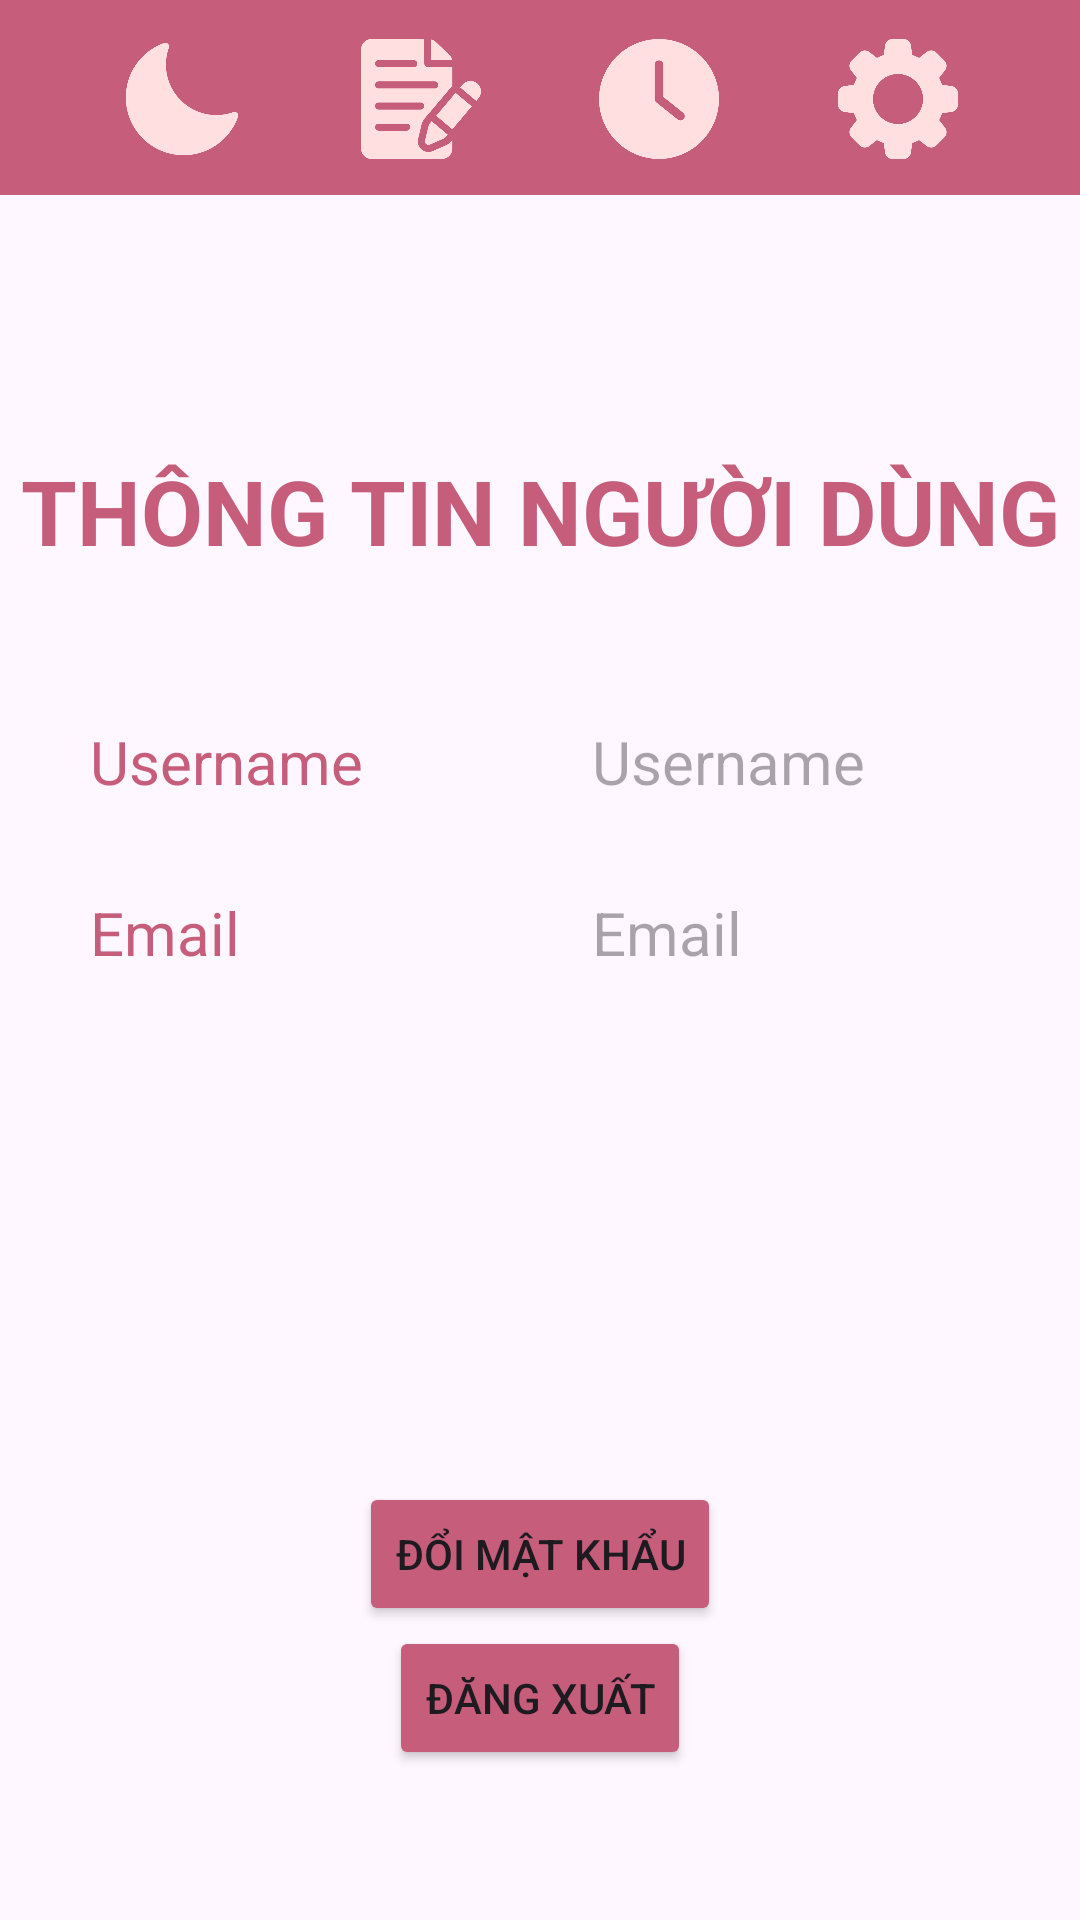

Produce the Android XML layout that renders to this screen, including the resource entries it uses.
<!-- AndroidManifest.xml: application theme Theme.UIdoan -->
<!-- res/layout/user_manage.xml -->
<?xml version="1.0" encoding="utf-8"?>
<androidx.constraintlayout.widget.ConstraintLayout xmlns:android="http://schemas.android.com/apk/res/android"
    xmlns:app="http://schemas.android.com/apk/res-auto"
    xmlns:tools="http://schemas.android.com/tools"
    android:layout_width="match_parent"
    android:layout_height="match_parent"
    tools:context=".user_manager"
    >

    <androidx.appcompat.widget.Toolbar
        android:id="@+id/toolbar"
        android:layout_width="match_parent"
        android:layout_height="65dp"
        android:background="@color/darkpink"
        android:minHeight="?attr/actionBarSize"
        android:theme="?attr/actionBarTheme"
        app:layout_constraintTop_toTopOf="parent"
        tools:layout_editor_absoluteX="0dp" />

    <ImageButton
        android:id="@+id/iBt_mode"
        android:layout_width="40dp"
        android:layout_height="40dp"
        android:layout_marginStart="1dp"
        android:layout_marginTop="13dp"
        android:background="@color/darkpink"
        android:contentDescription="@string/nightmode"
        android:onClick="night_user"
        android:scaleType="fitXY"
        app:layout_constraintLeft_toLeftOf="parent"
        app:layout_constraintRight_toLeftOf="@id/iBtFindNote"
        app:layout_constraintTop_toTopOf="parent"
        app:srcCompat="@drawable/dark" />

    <ImageButton
        android:id="@+id/iBtFindNote"
        android:onClick="day_main"
        android:layout_width="40dp"
        android:layout_height="40dp"
        android:layout_marginTop="13dp"
        android:background="@color/darkpink"
        android:contentDescription="@string/note"
        android:scaleType="fitXY"
        app:layout_constraintLeft_toRightOf="@id/iBt_mode"
        app:layout_constraintRight_toLeftOf="@id/iBt_settime"
        app:layout_constraintTop_toTopOf="parent"
        app:srcCompat="@drawable/light_note" />

    <ImageButton
        android:id="@+id/iBt_settime"
        android:layout_width="40dp"
        android:layout_height="40dp"
        android:layout_marginTop="13dp"
        android:background="@color/darkpink"
        android:contentDescription="@string/date"
        android:scaleType="fitXY"
        app:layout_constraintLeft_toRightOf="@id/iBtFindNote"
        app:layout_constraintRight_toLeftOf="@id/iBt_setting"
        app:layout_constraintTop_toTopOf="parent"
        app:srcCompat="@drawable/light_clock"
        android:onClick="reminder"/>

    <ImageButton
        android:id="@+id/iBt_setting"
        android:layout_width="40dp"
        android:layout_height="40dp"
        android:layout_marginTop="13dp"
        android:layout_marginEnd="1dp"
        android:onClick="setting_day"
        android:background="@color/darkpink"
        android:contentDescription="@string/settings"
        android:scaleType="fitXY"
        app:layout_constraintLeft_toRightOf="@id/iBt_settime"
        app:layout_constraintRight_toRightOf="parent"
        app:layout_constraintTop_toTopOf="parent"
        app:srcCompat="@drawable/light_setting" />

    <ScrollView
        android:id="@+id/scrollView"
        android:layout_width="match_parent"
        android:layout_height="match_parent"
        android:layout_marginBottom="150dp"
        android:layout_marginTop="100dp"
        app:layout_constraintTop_toBottomOf="@+id/toolbar"
        app:layout_constraintBottom_toTopOf="@+id/changepasw">
        <LinearLayout
            android:id="@+id/user_manage"
            android:layout_width="match_parent"
            android:layout_height="wrap_content"
            android:orientation="vertical"
            android:weightSum="3">

            <LinearLayout
                android:id="@+id/lineartextView"
                android:layout_width="match_parent"
                android:layout_height="wrap_content"
                app:layout_constraintBottom_toTopOf="@+id/linear"
                android:layout_weight="1"
                android:layout_marginTop="50dp">
                <TextView
                    android:id="@+id/textView"
                    android:layout_width="match_parent"
                    android:layout_height="wrap_content"
                    android:text="@string/thongtinnguoidung"
                    android:textColor="@color/darkpink"
                    android:textSize="30sp"
                    android:textStyle="bold"
                    android:gravity="center"/>
            </LinearLayout>

            <LinearLayout
                android:id="@+id/linear"
                android:layout_width="match_parent"
                android:layout_height="wrap_content"
                android:orientation="horizontal"
                app:layout_constraintTop_toBottomOf="@+id/lineartextView"
                android:weightSum="10"
                android:layout_marginTop="50dp"
                android:layout_marginStart="30dp">
                <LinearLayout
                    android:layout_width="wrap_content"
                    android:layout_height="wrap_content"
                    android:orientation="vertical"
                    android:layout_weight="5">
                    <TextView
                        android:id="@+id/textView2"
                        android:layout_width="wrap_content"
                        android:layout_height="wrap_content"
                        android:text="@string/username"
                        android:textColor="@color/darkpink"
                        android:textSize="20sp"
                        app:layout_constraintTop_toBottomOf="@+id/textView" />
                    <TextView
                        android:id="@+id/textView3"
                        android:layout_width="wrap_content"
                        android:layout_height="wrap_content"
                        android:layout_marginTop="30dp"
                        android:text="@string/email"
                        android:textColor="@color/darkpink"
                        android:textSize="20sp"
                        app:layout_constraintTop_toBottomOf="@+id/textView2" />
                </LinearLayout>

                <LinearLayout
                    android:layout_width="wrap_content"
                    android:layout_height="match_parent"
                    android:orientation="vertical"
                    android:layout_weight="5">
                    <TextView
                        android:id="@+id/username"
                        android:layout_width="wrap_content"
                        android:layout_height="wrap_content"
                        android:hint="@string/username"
                        android:textSize="20sp"
                        android:layout_marginStart="5dp"
                        app:layout_constraintStart_toEndOf="@+id/textView2"
                        app:layout_constraintTop_toBottomOf="@+id/textView" />

                    <TextView
                        android:id="@+id/email"
                        android:layout_width="wrap_content"
                        android:layout_height="wrap_content"
                        android:layout_marginStart="5dp"
                        android:layout_marginTop="30dp"
                        android:hint="@string/email"
                        android:textSize="20sp"
                        app:layout_constraintStart_toEndOf="@+id/textView3"
                        app:layout_constraintTop_toBottomOf="@+id/username" />
                </LinearLayout>
            </LinearLayout>
        </LinearLayout>
    </ScrollView>

    <Button
        android:id="@+id/changepasw"
        android:layout_width="wrap_content"
        android:layout_height="wrap_content"
        android:text="Đổi mật khẩu"
        android:backgroundTint="@color/darkpink"
        app:layout_constraintEnd_toEndOf="parent"
        app:layout_constraintStart_toStartOf="parent"
        app:layout_constraintBottom_toTopOf="@+id/logout"
        android:layout_marginTop="30dp"
        android:onClick="changepass" />
    <Button
        android:id="@+id/logout"
        android:layout_width="wrap_content"
        android:layout_height="wrap_content"
        android:backgroundTint="@color/darkpink"
        android:text="Đăng xuất"
        android:layout_marginTop="10dp"
        app:layout_constraintEnd_toEndOf="parent"
        app:layout_constraintStart_toStartOf="parent"

        android:onClick="logout"
        app:layout_constraintBottom_toBottomOf="parent"
        android:layout_marginBottom="50dp"/>
</androidx.constraintlayout.widget.ConstraintLayout>
<!-- resources referenced by this layout -->
<resources>
  <color name="darkpink">#C65D7B</color>
  <!-- drawable dark: png bitmap (drawable, 23126 bytes) -->
  <!-- drawable light_clock: png bitmap (drawable, 27102 bytes) -->
  <!-- drawable light_note: png bitmap (drawable, 34030 bytes) -->
  <!-- drawable light_setting: png bitmap (drawable, 32086 bytes) -->
  <string name="date">date</string>
  <string name="email">Email</string>
  <string name="nightmode">nightmode</string>
  <string name="note">note</string>
  <string name="settings">settings</string>
  <string name="thongtinnguoidung">THÔNG TIN NGƯỜI DÙNG</string>
  <string name="username">Username</string>
  <style name="Theme.UIdoan" parent="Base.Theme.UIdoan" />
  <style name="Base.Theme.UIdoan" parent="Theme.Material3.DayNight.NoActionBar">
          
          
      </style>
</resources>
